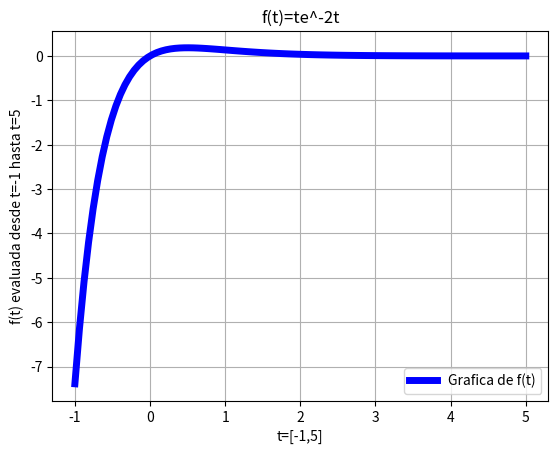

Reproduce this figure in Python.
# [redacted]
#Ejercicio 1 inciso c
import numpy as np
import matplotlib.pyplot as plt
import math
t=np.linspace(-1,5,100)
y=t*math.e**(-2*t)
plt.figure("Ejercicio 1c")
plt.plot(t,y,linewidth=5,color='b',label='Grafica de f(t)')
plt.legend()
plt.title("f(t)=te^-2t")
plt.xlabel('t=[-1,5]')
plt.ylabel('f(t) evaluada desde t=-1 hasta t=5')
plt.grid(True)
plt.show()
